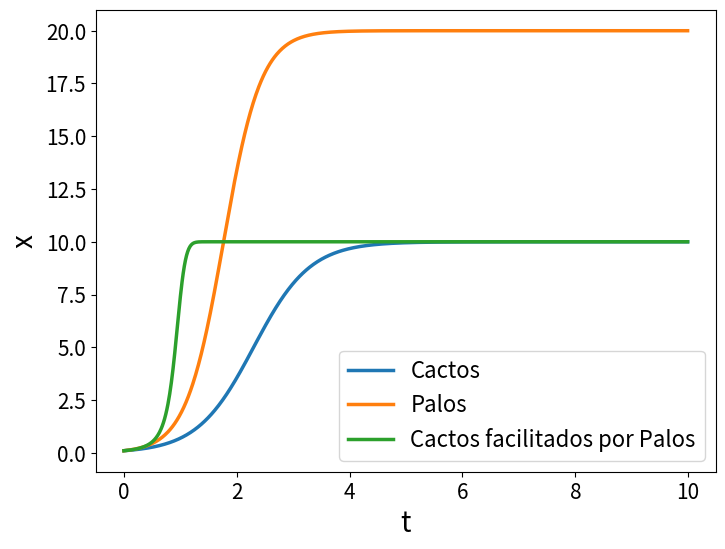

This figure's Python source:
from numpy import *
from matplotlib.pyplot import *
from scipy.integrate import odeint

# parâmetros
r1 = 2.
r2 = 3.
k1 = 10.
k2 = 20.
x_inicial_1 = 0.1
x_inicial_2 = 0.1

# passos de tempo
t = arange(0, 10., 0.01)

######################### Modelo Logístico (cactos solitarios) #################
def logistico_cactos(x, t, r1, k1):
  return r1 * x * ( 1 - x / k1 )

logistico_cactos_integrado = odeint(logistico_cactos, x_inicial_1, t, (r1, k1))


######################### Modelo Logítico Palos ################################
def logistico_palos(x, t, r2, k2):
  return r2 * x * ( 1 - x / k2 )

logistico_palos_integrado = odeint(logistico_palos, x_inicial_2, t, (r2, k2))

##################### Modelo Logístico de Cactos facilitados por Palos #########
def logistico_cactos_facilitados(x, t, r1, k1, r2, k2, a = 3):
  return array([
    r1 * (x[0] + x[0] * a * x[1]) * ( 1 - x[0] / k1),
    r2 * x[1] * ( 1 - x[1] / k2)
 ])

logistico_cactos_facilitados_integrado = odeint(logistico_cactos_facilitados, [x_inicial_1, x_inicial_2], t, (r1, k1, r2, k2))



############################### Plot Modelo Logístico ##########################
# plotando a solução
figure(figsize=(8, 6)) 
tick_params(labelsize= 15)
plot(t, logistico_cactos_integrado,linewidth=2.5)
plot(t, logistico_palos_integrado,linewidth=2.5)
plot(t, logistico_cactos_facilitados_integrado[:,0],linewidth=2.5)
xlabel('t',fontsize=20) # definir rótulo do eixo x
ylabel('x',fontsize = 20) # e do eixo y
legend(['Cactos', 'Palos', 'Cactos facilitados por Palos'],fontsize=16)
savefig("logistico.png")